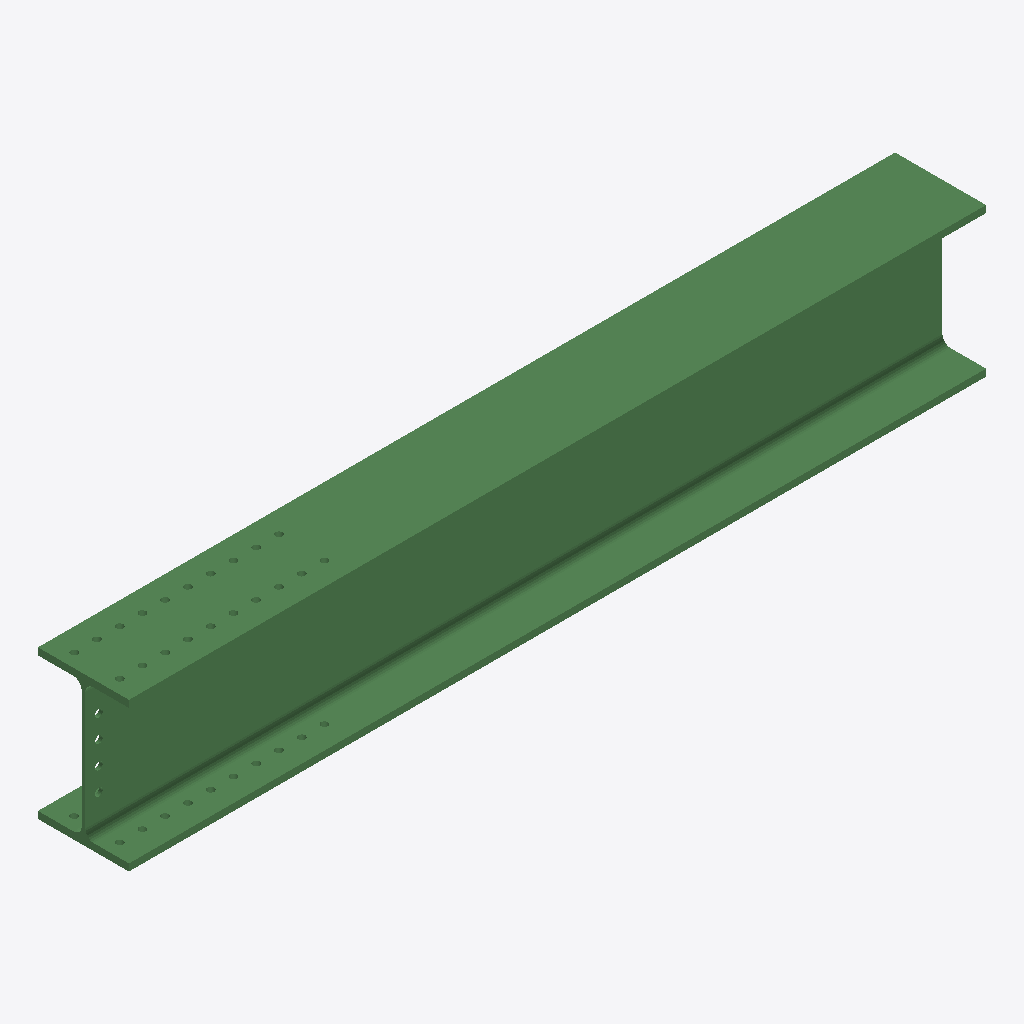
Isometric view of an IFC building model (IFC-SPF (STEP), schema IFC2X3, length unit millimetre), seen from the south-west, elements coloured by IFC class: 1 beam (green).
Extent 2.8 m × 0.3 m × 0.5 m (x, y, z). Storeys (1): Undefined at 0.00 m. Elements (1): 1 IfcBeam.

HEADER;
FILE_DESCRIPTION(('ViewDefinition[AISC_Steel_Detailing]','Option [BaseQuantities:Off]','Option [GridExport:On]','Option [Assemblies:Off]','Option [Bolts:On]','Option [Rebars:On]','Option [PourObjects:Off]','Option [Welds:On]','Option [SurfaceTreatments:On]','Option [LocationBy:0]','Option [ViewColors:Off]','Option [SectionedSpine:Off]','[2 more]'),'2;1');
FILE_NAME('b_286_Qty_1.ifc','2026-05-16T11:53:12',('GIOVANNIPC\\gcorrea'),('Structural Designer'),'IFC Database version: Work','Tekla Structures 2020 Service Pack 5, IFC Export','');
FILE_SCHEMA(('IFC2X3'));
ENDSEC;
DATA;
#37=IFCPROJECT('2G7ZFDNE16yBDU14FA92Me',#5,'Proyecto',$,$,$,$,(#11),#36);
#39=IFCSITE('2xvEzEinjBTea80yOTcujY',#5,'Obra',$,$,#38,$,$,.ELEMENT.,$,$,$,$,$);
#41=IFCBUILDING('1vY8YXAAr119cI3NKrSfTC',#5,'Undefined',$,$,#40,$,$,.ELEMENT.,$,$,$);
#43=IFCBUILDINGSTOREY('29hdEUCErFze9E_VIAceOd',#5,'Undefined',$,$,#42,$,$,.ELEMENT.,0.0);
#64=IFCBEAM('2E_IZt9OX3_Ogh7HcXhIHA',#44,'BEAM','HEA500','HEA500',#47,#63,'ID8ef928f7-2588-43f9-8aab-1d19a1ad244a');
ENDSEC;
